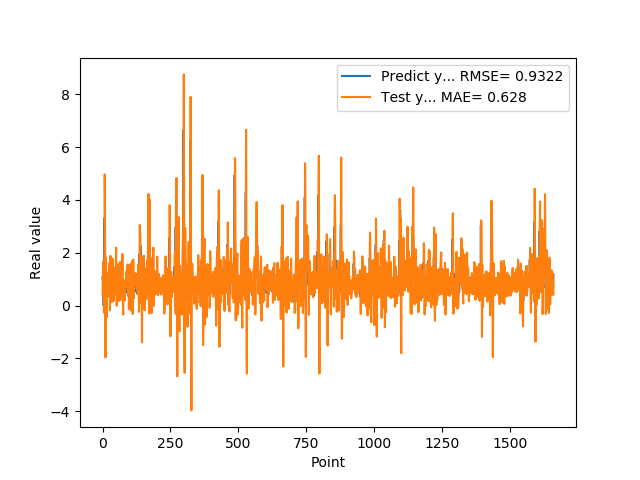

The file beside this chart, header and first rows:
1.074290990829999792e+00, 4.341465986632830343e-01
9.521890282630000035e-01, 1.012074516619929199e+00
9.879170060160000766e-01, 1.654616363383639488e+00
1.011654973029999960e+00, 1.263973082016207616e+00
0.000000000000000000e+00, 9.513180581904276956e-01
7.643579840659999736e-01, -2.678241855795716053e-01
7.788103222849999119e-01, -1.925855292759796888e-01
3.306220054629999794e+00, 7.345541771157981792e-01
1.055441975589999970e+00, 4.962396621310639411e+00
7.543110251430000801e-01, 3.537276715287250184e+00
7.915459871289999283e-01, 6.134123712622524538e-01
1.409499049189999909e+00, -1.963640560733025620e+00
8.875439763070001042e-01, 1.819848496419320671e+00
6.401469707490000660e-01, 1.643703101188956461e+00
5.082880258560000808e-01, 6.029074181202532801e-01
8.640019893649999450e-01, -4.478054186002513037e-01
5.725920200349999822e-01, 6.801160420132692508e-01
8.469420075419999971e-01, 8.759657801042000091e-01
9.181020259860001032e-01, 1.045855378504975786e+00
7.976629734039999420e-01, 1.004383266769690586e+00
9.608020186419998776e-01, 1.249700653372628922e+00
9.555831551549999192e-01, 9.707975739793996972e-01
3.470349907879999862e-01, 1.084757224598803527e+00
9.546210169789999256e-01, 3.556270746110219982e-01
1.293938040730000072e+00, 4.171910212414615127e-01
5.251880288119999962e-01, 1.596467084991055385e+00
4.773890078070000542e-01, 1.500959540829001959e+00
1.275226235389999907e+00, -1.837508828652715809e-01
8.723750114439999814e-01, 6.786572244611441818e-01
8.355640172959999390e-01, 1.882528371464423200e+00
7.321749925609999377e-01, 1.255520285781298595e+00
7.640249729160000225e-01, 1.761035485697416691e-01
4.072830080990000323e-01, 7.107241137753110838e-01
4.752210080619999610e-01, 2.564532453623411534e-01
8.781340122220000488e-01, 1.352604889693399259e-01
7.414129972460000717e-01, 7.835573468353351778e-01
1.258002042770000051e+00, 1.411985275682226426e+00
1.069700956339999953e+00, 1.774196764059872811e+00
7.274609804150000691e-01, 1.540412690711446819e+00
7.892770171170000459e-01, 1.001992851940458840e+00
6.237750053410000550e-01, 1.603852085507834202e-01
6.914690136910000007e-01, 3.497798438670494670e-01
8.557710051540000640e-01, 6.698283929472318432e-01
7.093830108640000187e-01, 8.771758372596016873e-01
1.014547944070000041e+00, 1.028779206181055228e+00
1.115731000900000103e+00, 1.171712270243904896e+00
4.182830154900000208e-01, 1.429052187876834079e+00
1.002280950550000105e+00, 6.989067570607464530e-01
1.218860983849999968e+00, 4.404957746431856225e-01
1.143296003339999922e+00, 1.339363531852681977e+00
6.528189778330000248e-01, 2.196756062772265761e+00
6.746559739110000731e-01, 6.065701292448955062e-01
6.009536385540000802e-01, -5.921005684987463470e-03
6.694570183749999348e-01, 1.321853965344803317e-01
6.538079977039999990e-01, 7.449194883924894484e-01
7.814120054240000224e-01, 7.171088766719747598e-01
1.206303954120000022e+00, 9.593558972443199107e-01
8.469259738919999725e-01, 1.564110786393822616e+00
8.286409974099999687e-01, 1.478567051421092904e+00
6.482390165329999787e-01, 8.672794460741574119e-01
5.623700022700000023e-01, 1.719048811263031717e-01
... 1,599 more rows
